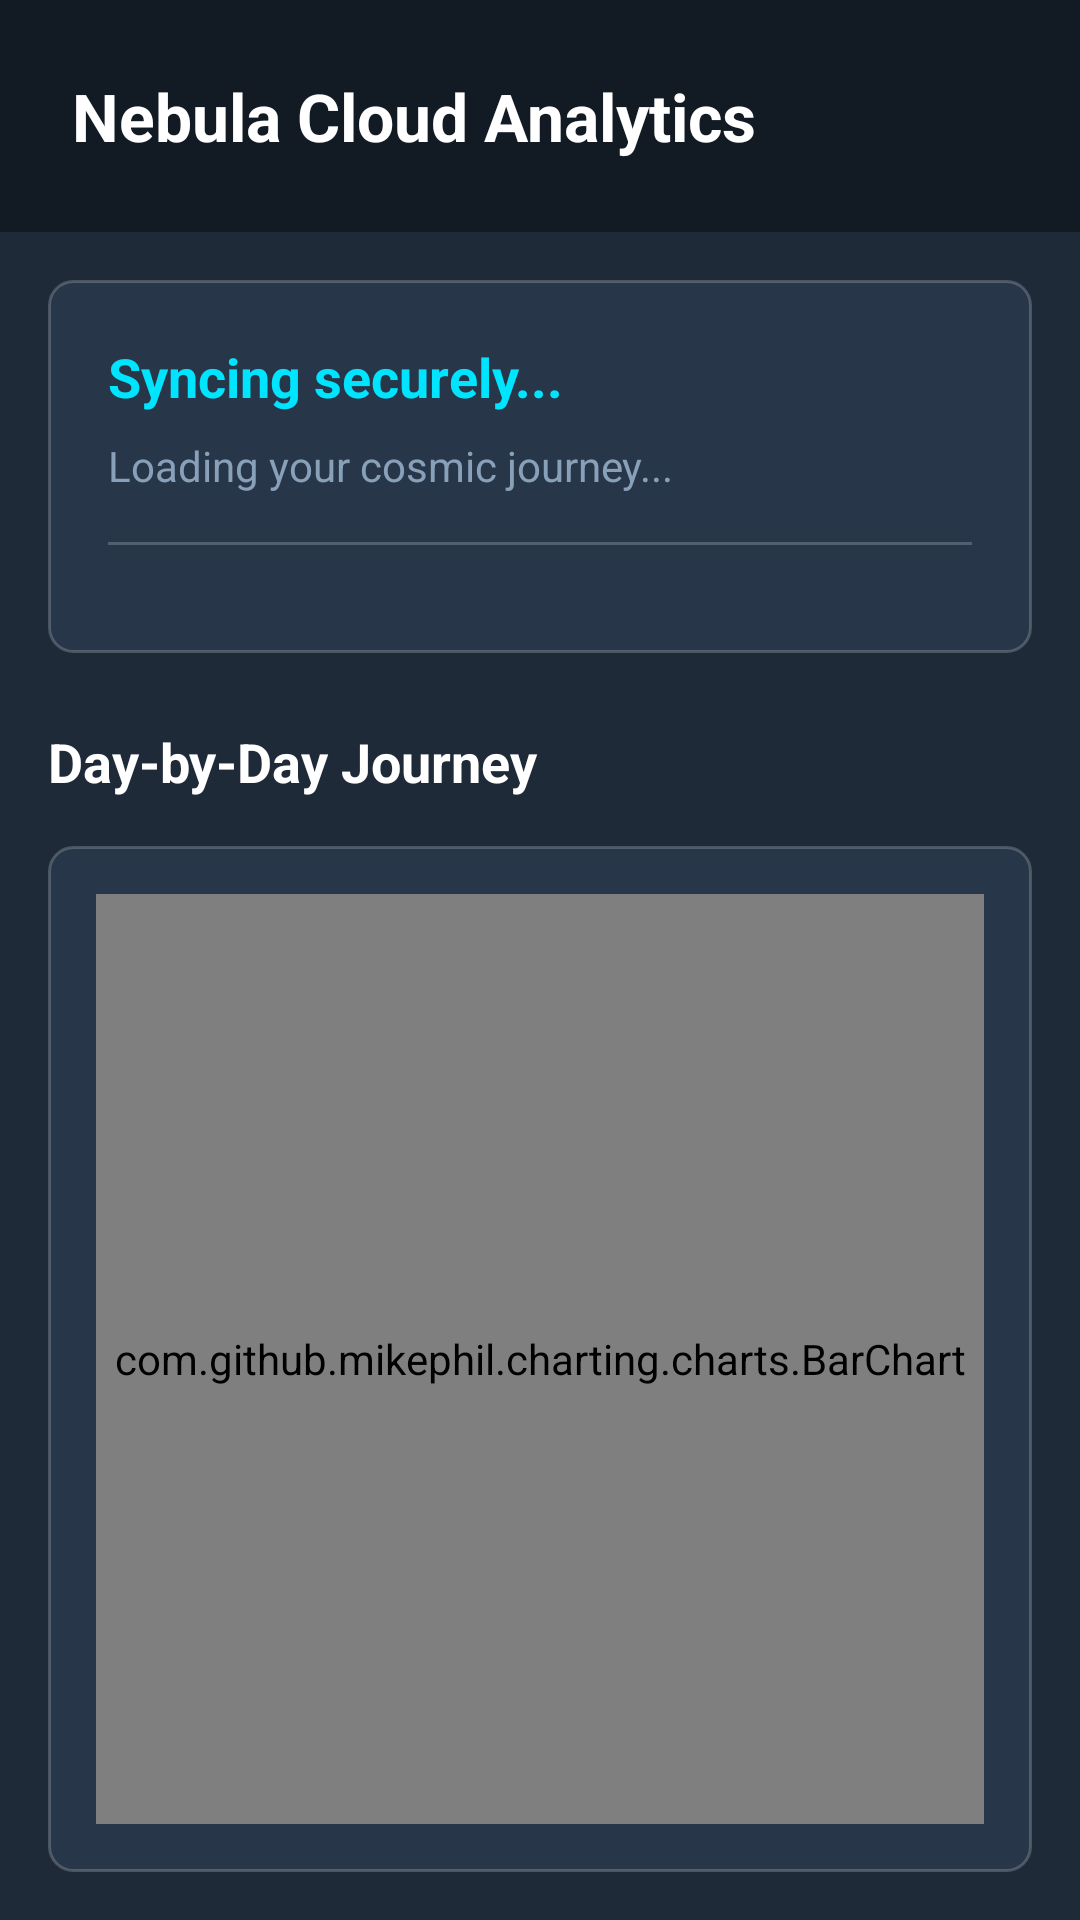

Produce the Android XML layout that renders to this screen, including the resource entries it uses.
<!-- AndroidManifest.xml: application theme Theme.StepCounter -->
<!-- res/layout/activity_report.xml -->
<?xml version="1.0" encoding="utf-8"?>
<LinearLayout xmlns:android="http://schemas.android.com/apk/res/android"
    android:layout_width="match_parent"
    android:layout_height="match_parent"
    android:background="#1E2A38"
    android:orientation="vertical">

    <TextView
        android:layout_width="match_parent"
        android:layout_height="wrap_content"
        android:text="Nebula Cloud Analytics"
        android:textColor="#FFFFFF"
        android:textSize="22sp"
        android:textStyle="bold"
        android:padding="24dp"
        android:background="#121A23"/>

    
    <LinearLayout
        android:layout_width="match_parent"
        android:layout_height="wrap_content"
        android:background="@drawable/bg_dashboard_card"
        android:orientation="vertical"
        android:padding="20dp"
        android:layout_margin="16dp"
        android:elevation="4dp">

        <TextView
            android:id="@+id/tv_motivation"
            android:layout_width="wrap_content"
            android:layout_height="wrap_content"
            android:text="Syncing securely..."
            android:textColor="#00E5FF"
            android:textSize="18sp"
            android:textStyle="bold"
            android:layout_marginBottom="8dp" />

        <TextView
            android:id="@+id/tv_report_logs"
            android:layout_width="wrap_content"
            android:layout_height="wrap_content"
            android:text="Loading your cosmic journey..."
            android:textColor="#88A0B8"
            android:textSize="14sp" />
            
        <View
            android:layout_width="match_parent"
            android:layout_height="1dp"
            android:background="#33FFFFFF"
            android:layout_marginTop="16dp"
            android:layout_marginBottom="16dp" />

        <LinearLayout
            android:layout_width="match_parent"
            android:layout_height="wrap_content"
            android:orientation="horizontal"
            android:weightSum="2">

            <LinearLayout android:layout_width="0dp" android:layout_height="wrap_content" android:layout_weight="1" android:orientation="vertical">
                <TextView android:text="TOTAL STEPS" android:textColor="#88A0B8" android:textSize="11sp"/>
                <TextView android:id="@+id/tv_total_steps" android:text="0" android:textColor="#FFFFFF" android:textSize="28sp" android:textStyle="bold" />
            </LinearLayout>

            <LinearLayout android:layout_width="0dp" android:layout_height="wrap_content" android:layout_weight="1" android:orientation="vertical">
                <TextView android:text="CALORIES" android:textColor="#88A0B8" android:textSize="11sp"/>
                <TextView android:id="@+id/tv_total_cals" android:text="0" android:textColor="#E24A45" android:textSize="28sp" android:textStyle="bold" />
            </LinearLayout>
        </LinearLayout>
    </LinearLayout>

    <TextView
        android:layout_width="match_parent"
        android:layout_height="wrap_content"
        android:text="Day-by-Day Journey"
        android:textColor="#FFFFFF"
        android:textSize="18sp"
        android:textStyle="bold"
        android:paddingHorizontal="16dp"
        android:paddingTop="8dp"/>

    
    <LinearLayout
        android:layout_width="match_parent"
        android:layout_height="match_parent"
        android:background="@drawable/bg_dashboard_card"
        android:orientation="vertical"
        android:padding="16dp"
        android:layout_margin="16dp"
        android:elevation="4dp">
        
        <com.github.mikephil.charting.charts.BarChart
            android:id="@+id/bar_chart"
            android:layout_width="match_parent"
            android:layout_height="match_parent" />
    </LinearLayout>

</LinearLayout>
<!-- resources referenced by this layout -->
<resources>
  <!-- drawable bg_dashboard_card (drawable) -->
  <?xml version="1.0" encoding="utf-8"?>
  <shape xmlns:android="http://schemas.android.com/apk/res/android">
      <solid android:color="#28364A" />
      <corners android:radius="8dp" />
      
      <stroke android:width="1dp" android:color="#33FFFFFF" />
  </shape>
  <style name="Theme.StepCounter" parent="Theme.MaterialComponents.DayNight.NoActionBar">
          
          <item name="colorPrimary">@color/nebula_primary</item>
          <item name="colorPrimaryVariant">@color/nebula_accent</item>
          <item name="colorOnPrimary">@color/nebula_dark</item>
          
          <item name="colorSecondary">@color/nebula_secondary</item>
          <item name="colorSecondaryVariant">@color/nebula_accent</item>
          <item name="colorOnSecondary">@color/white</item>
          
          <item name="android:statusBarColor">@color/nebula_darker</item>
          <item name="android:windowBackground">@color/nebula_dark</item>
      </style>
  <color name="nebula_primary">#00E5FF</color>
  <color name="nebula_accent">#7C4DFF</color>
  <color name="nebula_dark">#0B0D17</color>
  <color name="nebula_secondary">#FF007F</color>
  <color name="white">#FFFFFFFF</color>
  <color name="nebula_darker">#05060A</color>
</resources>
